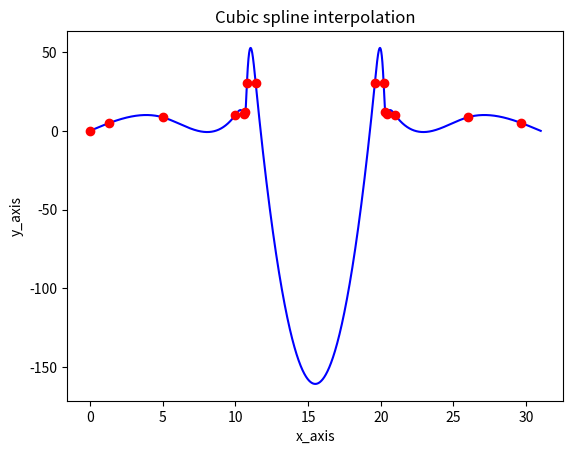

Reproduce this figure in Python.
import numpy as np
import sympy as sym
x = sym.symbols('x')
import matplotlib.pyplot as plt

# input x,f(x) arrays
X = np.array([0.00,1.34,5.00,10.00,10.60,10.70,10.80,11.40,19.60,20.20,20.30,20.40,21.00,26.00,29.66,31.00])
Y = np.array([0.00,5.00,8.66,10.00,10.40,12.00,30.20,30.60,30.60,30.20,12.00,10.40,10.00,8.66,5.00,0.00])


N = X.shape[0]
a_j = np.copy(Y).reshape((N,1))

# h_j values array
H = np.array([])
for i in range(0, N-1):
    H = np.insert(H,i,X[i+1]-X[i])

# building the RHS side of C equation system
b = np.array([[0.00]])
for j in range(1, N-1):
    val_j= np.array([(3/H[j])*(Y[j+1]-Y[j])-(3/H[j-1])*(Y[j]-Y[j-1])])
    b = np.vstack([b,val_j])
b = np.vstack([b,0])

# building the coefficient matrix of C equation system
A = np.identity(N)
for k in range(1, N-1):
    A[k,k-1] = H[k-1]
    A[k,k] = 2*(H[k-1]+H[k])
    A[k,k+1] = H[k]

# building Lower and upper triangular matrices
L = np.identity(N)
U = np.identity(N)

L[0,0] = A[0,0]
for n in range(1, N):
    L[n,n-1] = A[n,n-1]
    L[n,n] = A[n,n] - (L[n,n-1]*A[n-1,n])/L[n-1,n-1]
    U[n-1,n] = A[n-1,n]/L[n-1,n-1]

# solving the system and find z values
z = np.empty([N,1])
z[0,0] = b[0]/L[0,0]

for j in range(1, N):
    z[j,0] = (b[j,0] - L[j,j-1]*z[j-1,0])/L[j,j]

# solving the system and find c values
x_j = np.empty([N,1])
x_j[N-1,0] = z[N-1,0]
for m in range(N-2, -1,-1):
    x_j[m,0] = (z[m,0] - U[m,m+1]*x_j[m+1,0])

# calculate d values and b values
b_j = np.empty([N-1,1])
d_j = np.empty([N-1,1])
for i in range(0,N-1):
    b_j[i,0] = ((a_j[i+1,0]-a_j[i,0])/H[i]) - ((x_j[i+1,0]+2*x_j[i,0])/3)*H[i]
    d_j[i,0] = (x_j[i+1,0] - x_j[i,0])/(3*H[i])

# deleting last element of a_j and c_j arrays
a_j = np.delete(a_j,N-1,axis=0)
c_j = np.delete(x_j,N-1,axis=0)

# Coefficients of splines polynomials
sol = np.copy(a_j)
sol = np.insert(sol,[1],b_j,axis=1)
sol = np.insert(sol,[2],c_j,axis=1)
sol = np.insert(sol,[3],d_j,axis=1)

# printing polynomials
polyn = np.array([])
for i in range(0,N-1):
    t=str(float(a_j[i]))+"+("+str(float(b_j[i]))+")*(x-"+str(X[i])+")+("+str(float(c_j[i]))+")*(x-"+str(X[i])+")**2+("+str(float(d_j[i]))+")*(x-"+str(X[i])+")**3"
    polyn = np.append(polyn,t)
print(polyn)

# plotting splines
for i in range(0,N-1):
    eq = 0
    for j in range(0,4):
        eq = sol[i,j]*((x-X[i])**j) + eq
    x_values = np.linspace(X[i],X[i+1],1000)
    y_values = []
    for i in x_values:
        y_values.append(eq.subs(x, i))
    plt.plot(x_values, y_values, color="blue")

for i in range(0,N-1):
    plt.plot(X[i],Y[i],'ro')

plt.xlabel('x_axis')
plt.ylabel('y_axis')
plt.title("Cubic spline interpolation")
plt.show()
